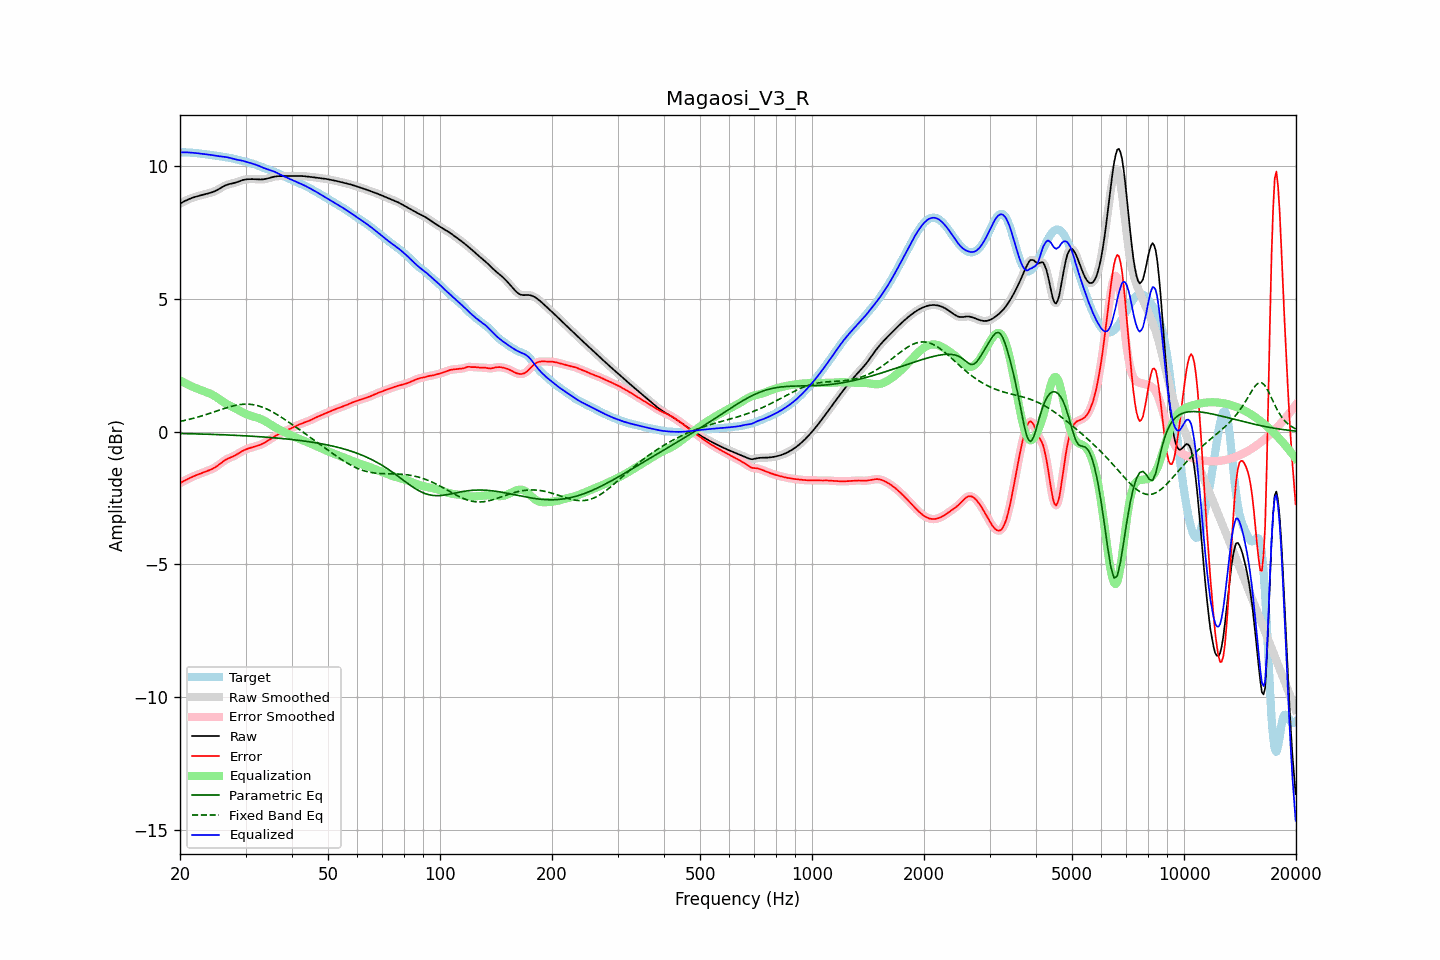

Values plotted in this chart, from the file beside it:
frequency, raw, error, smoothed, error_smoothed, equalization, parametric_eq, fixed_band_eq, equalized_raw, equalized_smoothed, target
20.00, 8.60, -1.94, 8.60, -1.94, 1.94, -0.07, 0.39, 10.54, 10.54, 10.54
20.20, 8.63, -1.90, 8.63, -1.90, 1.90, -0.07, 0.40, 10.54, 10.54, 10.54
20.40, 8.67, -1.87, 8.67, -1.87, 1.87, -0.07, 0.41, 10.54, 10.54, 10.54
20.61, 8.70, -1.84, 8.70, -1.84, 1.84, -0.07, 0.43, 10.54, 10.54, 10.53
20.81, 8.73, -1.81, 8.73, -1.80, 1.81, -0.07, 0.44, 10.53, 10.53, 10.53
21.02, 8.75, -1.77, 8.76, -1.77, 1.78, -0.07, 0.46, 10.53, 10.53, 10.53
21.23, 8.78, -1.74, 8.78, -1.75, 1.75, -0.07, 0.47, 10.53, 10.53, 10.53
21.44, 8.80, -1.72, 8.80, -1.72, 1.72, -0.08, 0.49, 10.52, 10.52, 10.52
21.66, 8.83, -1.69, 8.83, -1.69, 1.69, -0.08, 0.50, 10.52, 10.52, 10.52
21.87, 8.85, -1.67, 8.85, -1.67, 1.67, -0.08, 0.52, 10.51, 10.51, 10.51
22.09, 8.86, -1.64, 8.86, -1.64, 1.64, -0.08, 0.53, 10.51, 10.51, 10.51
22.31, 8.88, -1.62, 8.88, -1.62, 1.62, -0.08, 0.55, 10.50, 10.50, 10.50
22.54, 8.90, -1.59, 8.90, -1.59, 1.59, -0.08, 0.57, 10.49, 10.49, 10.49
22.76, 8.91, -1.57, 8.91, -1.57, 1.57, -0.09, 0.59, 10.48, 10.48, 10.48
22.99, 8.93, -1.55, 8.93, -1.55, 1.55, -0.09, 0.61, 10.48, 10.48, 10.48
23.22, 8.94, -1.52, 8.94, -1.52, 1.53, -0.09, 0.62, 10.47, 10.47, 10.47
23.45, 8.96, -1.50, 8.96, -1.50, 1.50, -0.09, 0.64, 10.46, 10.46, 10.46
23.69, 8.97, -1.48, 8.97, -1.48, 1.48, -0.09, 0.66, 10.46, 10.46, 10.45
23.92, 8.99, -1.46, 8.99, -1.46, 1.46, -0.10, 0.68, 10.45, 10.45, 10.45
24.16, 9.01, -1.43, 9.01, -1.43, 1.43, -0.10, 0.70, 10.44, 10.44, 10.44
24.40, 9.03, -1.40, 9.03, -1.40, 1.40, -0.10, 0.72, 10.43, 10.43, 10.43
24.65, 9.05, -1.37, 9.05, -1.37, 1.37, -0.10, 0.74, 10.42, 10.42, 10.42
24.89, 9.08, -1.34, 9.08, -1.34, 1.33, -0.10, 0.76, 10.41, 10.41, 10.41
25.14, 9.11, -1.30, 9.11, -1.30, 1.29, -0.11, 0.79, 10.40, 10.40, 10.40
25.39, 9.14, -1.25, 9.14, -1.25, 1.25, -0.11, 0.81, 10.39, 10.39, 10.39
25.65, 9.18, -1.21, 9.18, -1.21, 1.21, -0.11, 0.83, 10.38, 10.38, 10.38
25.91, 9.21, -1.16, 9.21, -1.16, 1.16, -0.11, 0.85, 10.38, 10.38, 10.37
26.16, 9.25, -1.11, 9.25, -1.11, 1.12, -0.12, 0.87, 10.37, 10.37, 10.36
26.43, 9.28, -1.07, 9.28, -1.07, 1.08, -0.12, 0.89, 10.36, 10.36, 10.35
26.69, 9.30, -1.04, 9.30, -1.04, 1.05, -0.12, 0.91, 10.35, 10.35, 10.34
26.96, 9.33, -1.01, 9.33, -1.01, 1.01, -0.12, 0.92, 10.34, 10.34, 10.33
27.23, 9.34, -0.98, 9.34, -0.98, 0.98, -0.13, 0.94, 10.33, 10.33, 10.32
27.50, 9.36, -0.96, 9.36, -0.96, 0.95, -0.13, 0.96, 10.31, 10.31, 10.31
27.77, 9.37, -0.93, 9.37, -0.93, 0.92, -0.13, 0.97, 10.29, 10.29, 10.30
28.05, 9.38, -0.90, 9.38, -0.90, 0.89, -0.13, 0.99, 10.28, 10.28, 10.28
28.33, 9.40, -0.87, 9.40, -0.87, 0.86, -0.14, 1.00, 10.26, 10.26, 10.27
28.62, 9.42, -0.83, 9.42, -0.83, 0.83, -0.14, 1.01, 10.25, 10.25, 10.25
28.90, 9.44, -0.79, 9.45, -0.79, 0.79, -0.14, 1.02, 10.24, 10.24, 10.24
29.19, 9.47, -0.76, 9.47, -0.76, 0.76, -0.15, 1.03, 10.23, 10.23, 10.22
29.48, 9.49, -0.72, 9.49, -0.72, 0.73, -0.15, 1.03, 10.22, 10.21, 10.21
29.78, 9.50, -0.69, 9.50, -0.69, 0.70, -0.15, 1.04, 10.20, 10.20, 10.19
30.08, 9.51, -0.66, 9.51, -0.66, 0.67, -0.16, 1.04, 10.18, 10.18, 10.18
30.38, 9.52, -0.64, 9.52, -0.64, 0.64, -0.16, 1.04, 10.16, 10.16, 10.16
30.68, 9.52, -0.62, 9.52, -0.62, 0.62, -0.16, 1.04, 10.14, 10.15, 10.15
30.99, 9.52, -0.60, 9.52, -0.60, 0.60, -0.17, 1.03, 10.13, 10.13, 10.13
31.30, 9.52, -0.59, 9.52, -0.59, 0.59, -0.17, 1.02, 10.11, 10.11, 10.11
31.61, 9.52, -0.57, 9.52, -0.57, 0.57, -0.17, 1.02, 10.09, 10.09, 10.09
31.93, 9.52, -0.55, 9.52, -0.55, 0.55, -0.18, 1.00, 10.07, 10.07, 10.07
32.24, 9.52, -0.53, 9.52, -0.53, 0.53, -0.18, 0.99, 10.05, 10.05, 10.05
32.57, 9.51, -0.51, 9.51, -0.51, 0.51, -0.19, 0.97, 10.02, 10.02, 10.03
32.89, 9.51, -0.49, 9.51, -0.49, 0.49, -0.19, 0.95, 10.00, 10.00, 10.00
33.22, 9.51, -0.46, 9.51, -0.46, 0.46, -0.19, 0.93, 9.97, 9.97, 9.98
33.55, 9.52, -0.43, 9.52, -0.43, 0.43, -0.20, 0.91, 9.95, 9.95, 9.95
33.89, 9.53, -0.40, 9.53, -0.40, 0.40, -0.20, 0.88, 9.93, 9.93, 9.93
34.23, 9.54, -0.36, 9.54, -0.36, 0.36, -0.21, 0.86, 9.90, 9.90, 9.90
34.57, 9.56, -0.33, 9.56, -0.33, 0.33, -0.21, 0.83, 9.88, 9.88, 9.88
34.92, 9.58, -0.29, 9.58, -0.29, 0.29, -0.22, 0.80, 9.86, 9.86, 9.86
35.27, 9.59, -0.25, 9.59, -0.25, 0.25, -0.22, 0.76, 9.84, 9.84, 9.84
35.62, 9.61, -0.21, 9.61, -0.21, 0.21, -0.23, 0.73, 9.82, 9.82, 9.82
35.97, 9.62, -0.17, 9.62, -0.17, 0.17, -0.23, 0.70, 9.80, 9.79, 9.79
... 635 more rows
